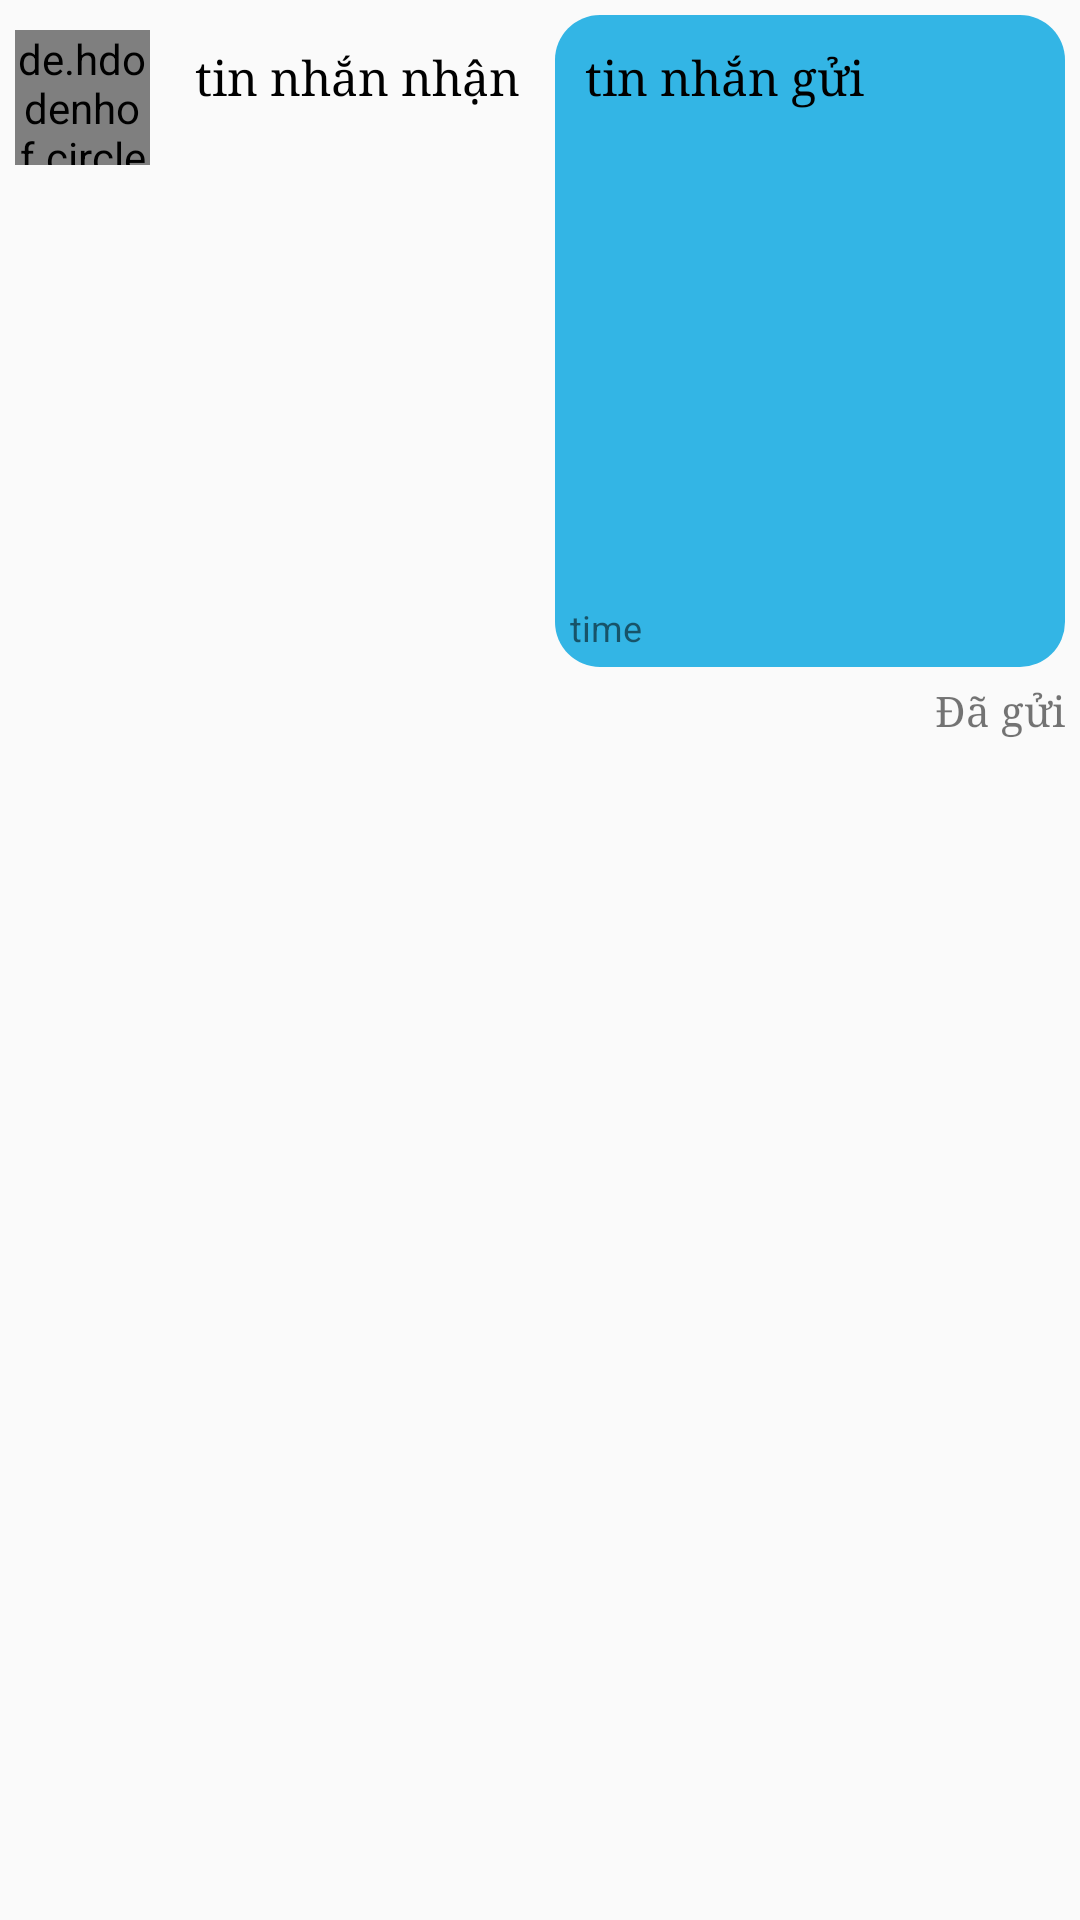

Write the Android layout XML for this screen, with the resource values it uses.
<!-- AndroidManifest.xml: application theme AppTheme -->
<!-- res/layout/custom_message_layout.xml -->
<?xml version="1.0" encoding="utf-8"?>
<RelativeLayout xmlns:android="http://schemas.android.com/apk/res/android"
    android:layout_width="match_parent"
    android:layout_height="wrap_content"
    android:paddingLeft="5dp"
    android:paddingRight="5dp">

    <de.hdodenhof.circleimageview.CircleImageView
        android:id="@+id/ci_message_profile"
        android:layout_width="45dp"
        android:layout_height="45dp"
        android:layout_marginTop="10dp"
        android:src="@drawable/profile_image" />

    <LinearLayout
        android:id="@+id/linear_layout_receiver"
        android:layout_width="wrap_content"
        android:layout_height="wrap_content"
        android:layout_alignParentTop="true"
        android:layout_marginLeft="5dp"
        android:layout_marginTop="5dp"
        android:layout_toEndOf="@id/ci_message_profile"
        android:background="@drawable/custom_mesage"
        android:orientation="vertical"
        android:padding="5dp">

        <TextView
            android:id="@+id/receiver_message_tv"
            android:layout_width="wrap_content"
            android:layout_height="wrap_content"
            android:layout_alignParentTop="true"
            android:layout_marginLeft="5dp"
            android:layout_marginTop="5dp"
            android:fontFamily="serif"
            android:text="tin nhắn nhận"
            android:textColor="#000"
            android:textSize="16sp"
            android:textStyle="normal" />

        <ImageView
            android:id="@+id/receiver_img_chat"
            android:layout_width="150dp"
            android:layout_height="150dp"
            android:layout_alignParentStart="true"
            android:layout_marginTop="10dp"
            android:scaleType="centerCrop" />

        <TextView
            android:id="@+id/tv_time_reve"
            android:layout_width="wrap_content"
            android:layout_height="wrap_content"

            android:layout_gravity="right"
            android:layout_marginTop="5dp"
            android:text="time"
            android:textSize="12dp"
            android:textStyle="normal" />

    </LinearLayout>

    <LinearLayout
        android:id="@+id/linear_layout_sender"
        android:layout_width="wrap_content"
        android:layout_height="wrap_content"
        android:layout_alignParentTop="@+id/linear_layout_receiver"
        android:layout_alignParentEnd="true"
        android:layout_marginTop="5dp"
        android:background="@drawable/custum_mymesage"
        android:orientation="vertical"
        android:padding="5dp">

        <TextView
            android:id="@+id/sender_message_tv"
            android:layout_width="wrap_content"
            android:layout_height="wrap_content"
            android:layout_gravity="left"
            android:layout_marginLeft="5dp"
            android:layout_marginTop="5dp"
            android:fontFamily="serif"
            android:text="tin nhắn gửi"
            android:textColor="#000"
            android:textSize="16sp"
            android:textStyle="normal" />

        <ImageView
            android:id="@+id/sender_img_chat"
            android:layout_width="150dp"
            android:layout_height="150dp"
            android:layout_alignParentEnd="true"
            android:layout_margin="5dp"
            android:layout_marginTop="10dp" />

        <TextView
            android:id="@+id/tv_time_sender"
            android:layout_width="wrap_content"
            android:layout_height="wrap_content"
            android:layout_gravity="left"
            android:layout_marginTop="5dp"
            android:text="time"
            android:textSize="12dp"
            android:textStyle="normal" />


    </LinearLayout>

    <TextView
        android:id="@+id/tv_seen"
        android:layout_width="wrap_content"
        android:layout_height="wrap_content"
        android:layout_below="@id/linear_layout_sender"
        android:layout_alignParentEnd="true"
        android:layout_gravity="right"
        android:layout_marginTop="5dp"
        android:fontFamily="serif"
        android:text="Đã gửi"
        android:textSize="14sp"
        android:textStyle="normal" />

</RelativeLayout>
<!-- resources referenced by this layout -->
<resources>
  <!-- drawable custum_mymesage (drawable) -->
  <?xml version="1.0" encoding="utf-8"?>
  <shape android:shape="rectangle" xmlns:android="http://schemas.android.com/apk/res/android">
      <solid android:color="@android:color/holo_blue_light"></solid>
      <corners android:radius="15dp"></corners>
  </shape>
  <style name="AppTheme" parent="Theme.AppCompat.Light.NoActionBar">
          
          <item name="colorPrimary">@color/colorPrimary</item>
          <item name="colorPrimaryDark">@color/colorPrimaryDark</item>
          <item name="colorAccent">@color/colorAccent</item>
      </style>
  <color name="colorPrimary">#302b63</color>
  <color name="colorPrimaryDark">#302b63</color>
  <color name="colorAccent">#EDE7F6</color>
</resources>
